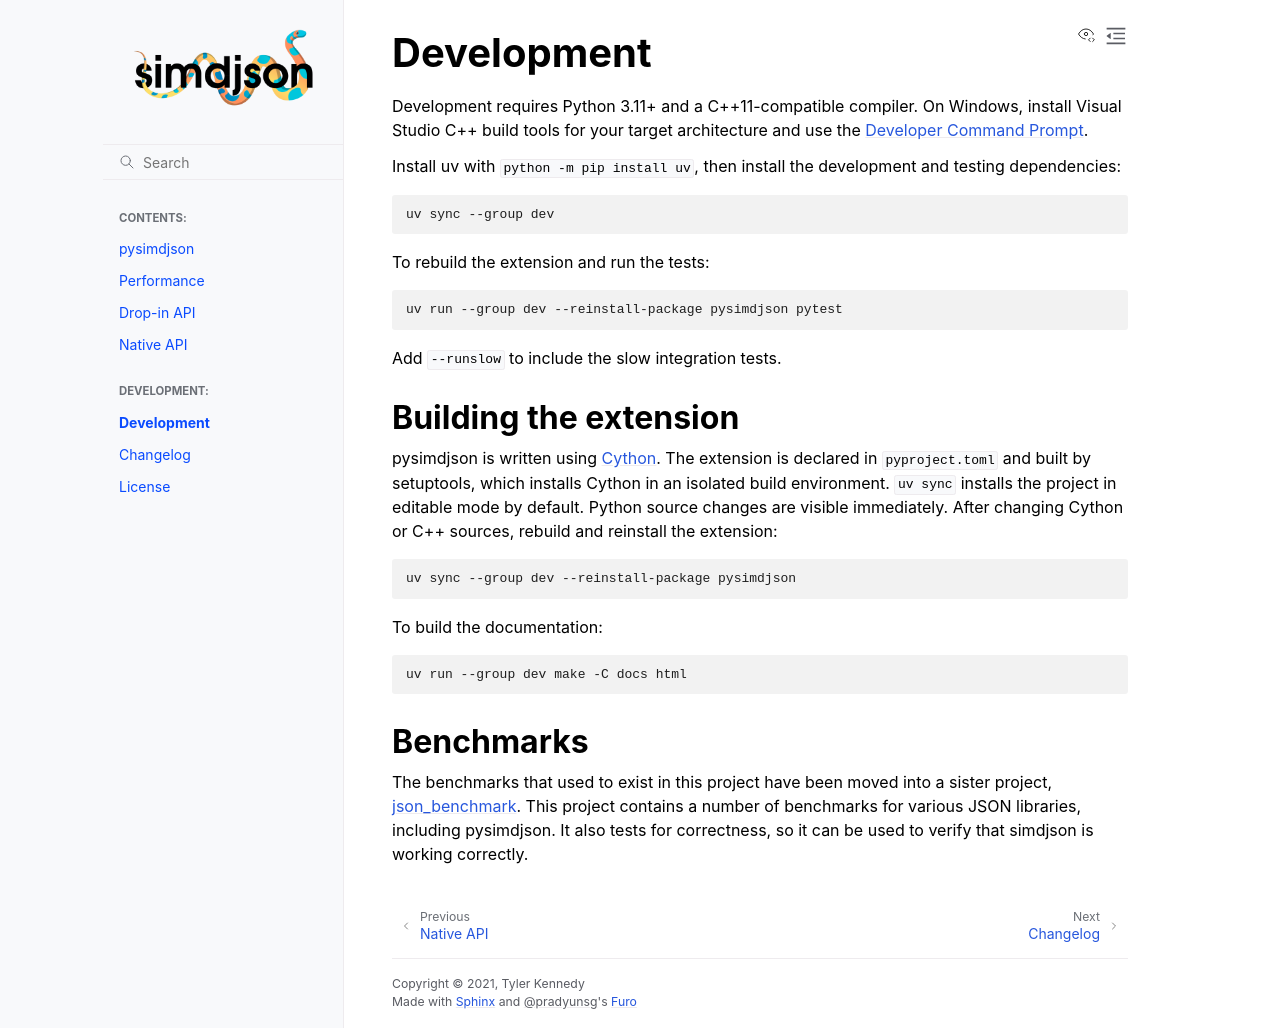

repository: TkTech/pysimdjson · page: contrib/index.html · generator: sphinx

Development
===========

Development requires Python 3.11+ and a C++11-compatible compiler. On Windows,
install Visual Studio C++ build tools for your target architecture and use the
`Developer Command Prompt`_.

Install uv with ``python -m pip install uv``, then install the development
and testing dependencies:

.. code-block:: console

    uv sync --group dev

To rebuild the extension and run the tests:

.. code-block:: console

    uv run --group dev --reinstall-package pysimdjson pytest

Add ``--runslow`` to include the slow integration tests.

Building the extension
----------------------

pysimdjson is written using `Cython`_. The extension is declared in
``pyproject.toml`` and built by setuptools, which installs Cython in an isolated
build environment. ``uv sync`` installs the project in editable mode by default.
Python source changes are visible immediately. After changing Cython or C++
sources, rebuild and reinstall the extension:

.. code-block:: console

    uv sync --group dev --reinstall-package pysimdjson

To build the documentation:

.. code-block:: console

    uv run --group dev make -C docs html

Benchmarks
----------

The benchmarks that used to exist in this project have been moved into a
sister project, `json_benchmark`_. This project contains a number of
benchmarks for various JSON libraries, including pysimdjson. It also tests
for correctness, so it can be used to verify that simdjson is working
correctly.

.. _Developer Command Prompt: https://docs.microsoft.com/en-us/dotnet/
   framework/tools/developer-command-prompt-for-vs
.. _Cython: https://cython.readthedocs.io/en/latest/
.. _json_benchmark: https://github.com/tktech/json_benchmark
